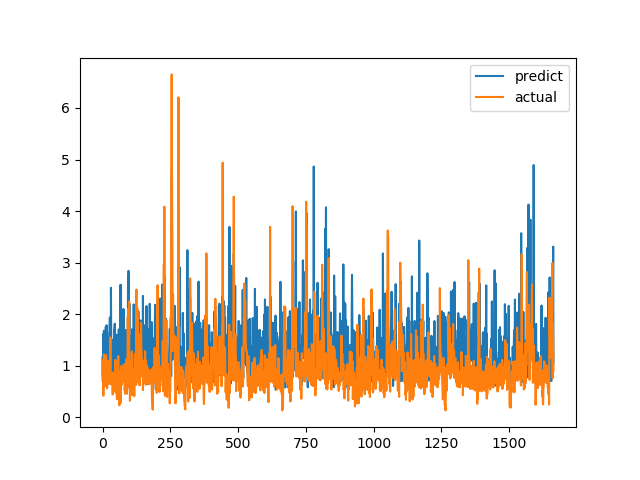

Source data for this figure (header and first rows):
predict, actual
1.16, 0.7094
0.7899, 1.015
1.489, 1.116
1.615, 0.4183
0.983, 1.002
1.678, 1.219
0.6858, 1.143
1.511, 0.6528
0.7479, 0.6747
1.091, 0.601
1.007, 0.6695
1.331, 0.6538
1.755, 0.7814
1.357, 1.206
0.8457, 0.8469
1.786, 0.8286
1.361, 0.6482
0.7708, 0.5624
0.9535, 0.7183
1.273, 1.1
1.528, 0.9542
0.9828, 0.729
0.8701, 0.6694
1.33, 0.8631
1.139, 0.6465
1.64, 0.8223
1.654, 0.9236
1.935, 0.8301
0.9278, 1.067
0.8679, 1.546
0.8709, 0.6827
2.51, 0.6386
1.418, 0.6464
0.8806, 0.6881
1.153, 0.7274
0.9804, 0.65
0.7203, 0.8694
0.637, 0.4409
0.927, 0.4519
1.045, 0.7575
0.839, 0.4952
1.518, 0.6851
0.7803, 0.7244
1.693, 0.8654
1.667, 0.74
1.815, 0.8071
0.8511, 0.8204
1.581, 1.114
1.492, 1.109
0.8409, 0.4751
1.293, 1.039
1.602, 0.9458
1.004, 0.7878
1.049, 0.3505
1.138, 0.9368
0.9754, 0.9868
0.9699, 0.647
0.6298, 1.03
1.597, 1.187
1.459, 0.9329
... 1,604 more rows
